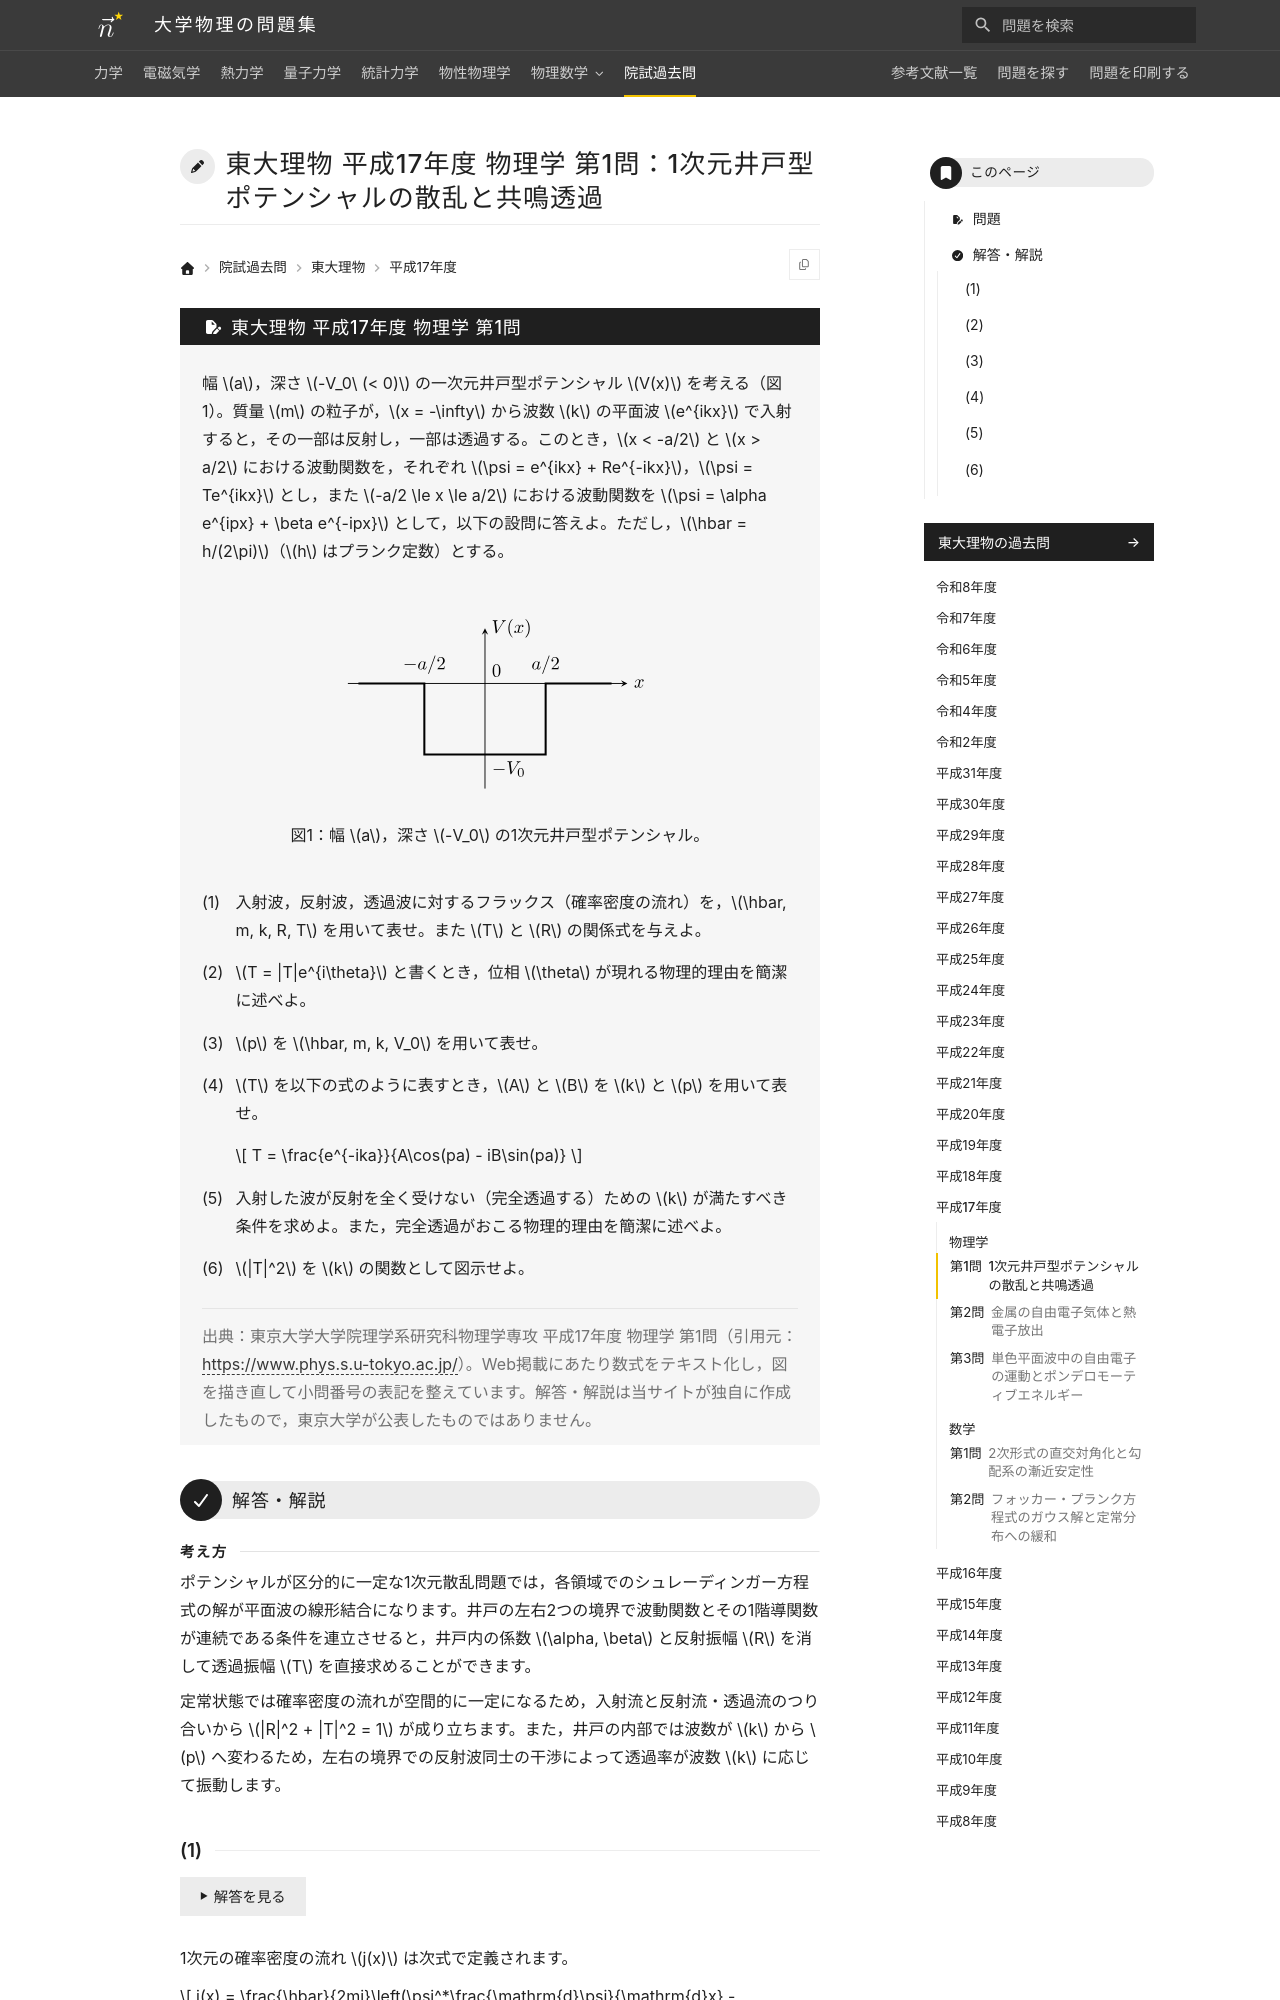

repository: Nanana-2/physics-site · page: pastexam/todai-ributsu/H17_butsuri_1/index.html · generator: mkdocs

---
title: 東大理物 平成17年度 物理学 第1問：1次元井戸型ポテンシャルの散乱と共鳴透過
tags:
  - 院試過去問
  - 東大理物
  - 量子力学
exam_university: 東京大学大学院理学系研究科物理学専攻
exam_year: 平成17年度
exam_subject: 物理学
exam_number: 第1問
exam_source_url: https://www.phys.s.u-tokyo.ac.jp/
exam_modified: Web掲載にあたり数式をテキスト化し，図を描き直して小問番号の表記を整えています。
---

# 東大理物 平成17年度 物理学 第1問：1次元井戸型ポテンシャルの散乱と共鳴透過

## 問題

幅 $a$，深さ $-V_0\ (< 0)$ の一次元井戸型ポテンシャル $V(x)$ を考える（図1）。質量 $m$ の粒子が，$x = -\infty$ から波数 $k$ の平面波 $e^{ikx}$ で入射すると，その一部は反射し，一部は透過する。このとき，$x < -a/2$ と $x > a/2$ における波動関数を，それぞれ $\psi = e^{ikx} + Re^{-ikx}$，$\psi = Te^{ikx}$ とし，また $-a/2 \le x \le a/2$ における波動関数を $\psi = \alpha e^{ipx} + \beta e^{-ipx}$ として，以下の設問に答えよ。ただし，$\hbar = h/(2\pi)$（$h$ はプランク定数）とする。

<figure class="problem-figure" markdown>
![1次元井戸型ポテンシャル](../../assets/figures/pastexam-todai-ributsu/H17_butsuri_1-p-light.svg#only-light)
![1次元井戸型ポテンシャル](../../assets/figures/pastexam-todai-ributsu/H17_butsuri_1-p-dark.svg#only-dark)
<figcaption markdown="span">図1：幅 $a$，深さ $-V_0$ の1次元井戸型ポテンシャル。</figcaption>
</figure>

(1) 入射波，反射波，透過波に対するフラックス（確率密度の流れ）を，$\hbar, m, k, R, T$ を用いて表せ。また $T$ と $R$ の関係式を与えよ。

(2) $T = |T|e^{i\theta}$ と書くとき，位相 $\theta$ が現れる物理的理由を簡潔に述べよ。

(3) $p$ を $\hbar, m, k, V_0$ を用いて表せ。

(4) $T$ を以下の式のように表すとき，$A$ と $B$ を $k$ と $p$ を用いて表せ。

$$
T = \frac{e^{-ika}}{A\cos(pa) - iB\sin(pa)}
$$

(5) 入射した波が反射を全く受けない（完全透過する）ための $k$ が満たすべき条件を求めよ。また，完全透過がおこる物理的理由を簡潔に述べよ。

(6) $|T|^2$ を $k$ の関数として図示せよ。

> 出典：東京大学大学院理学系研究科物理学専攻 平成17年度 物理学 第1問（引用元：<https://www.phys.s.u-tokyo.ac.jp/>）。Web掲載にあたり数式をテキスト化し，図を描き直して小問番号の表記を整えています。解答・解説は当サイトが独自に作成したもので，東京大学が公表したものではありません。

---

## 解答・解説

<div class="approach" markdown>
ポテンシャルが区分的に一定な1次元散乱問題では，各領域でのシュレーディンガー方程式の解が平面波の線形結合になります。井戸の左右2つの境界で波動関数とその1階導関数が連続である条件を連立させると，井戸内の係数 $\alpha, \beta$ と反射振幅 $R$ を消して透過振幅 $T$ を直接求めることができます。

定常状態では確率密度の流れが空間的に一定になるため，入射流と反射流・透過流のつり合いから $|R|^2 + |T|^2 = 1$ が成り立ちます。また，井戸の内部では波数が $k$ から $p$ へ変わるため，左右の境界での反射波同士の干渉によって透過率が波数 $k$ に応じて振動します。
</div>
